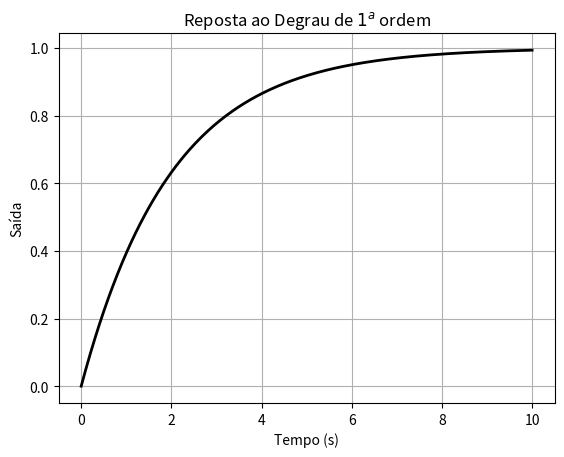

Here is the Python script that generated this plot:
"""

4.4.5 Resposta de sistemas dinâmicos.  - pág.79

"""
import numpy as np
import matplotlib.pyplot as plt

t = np.linspace(0, 10, 300)
tau = 2

y = 1 - np.exp(-t/tau)

plt.figure(facecolor='white') # borda branca da figura
plt.plot(t, y, color='black', linewidth=2)  # curva preta

plt.title('Reposta ao Degrau de $1^a$ ordem')
plt.xlabel('Tempo (s)')
plt.ylabel('Saída')
plt.grid(True)
plt.show()
